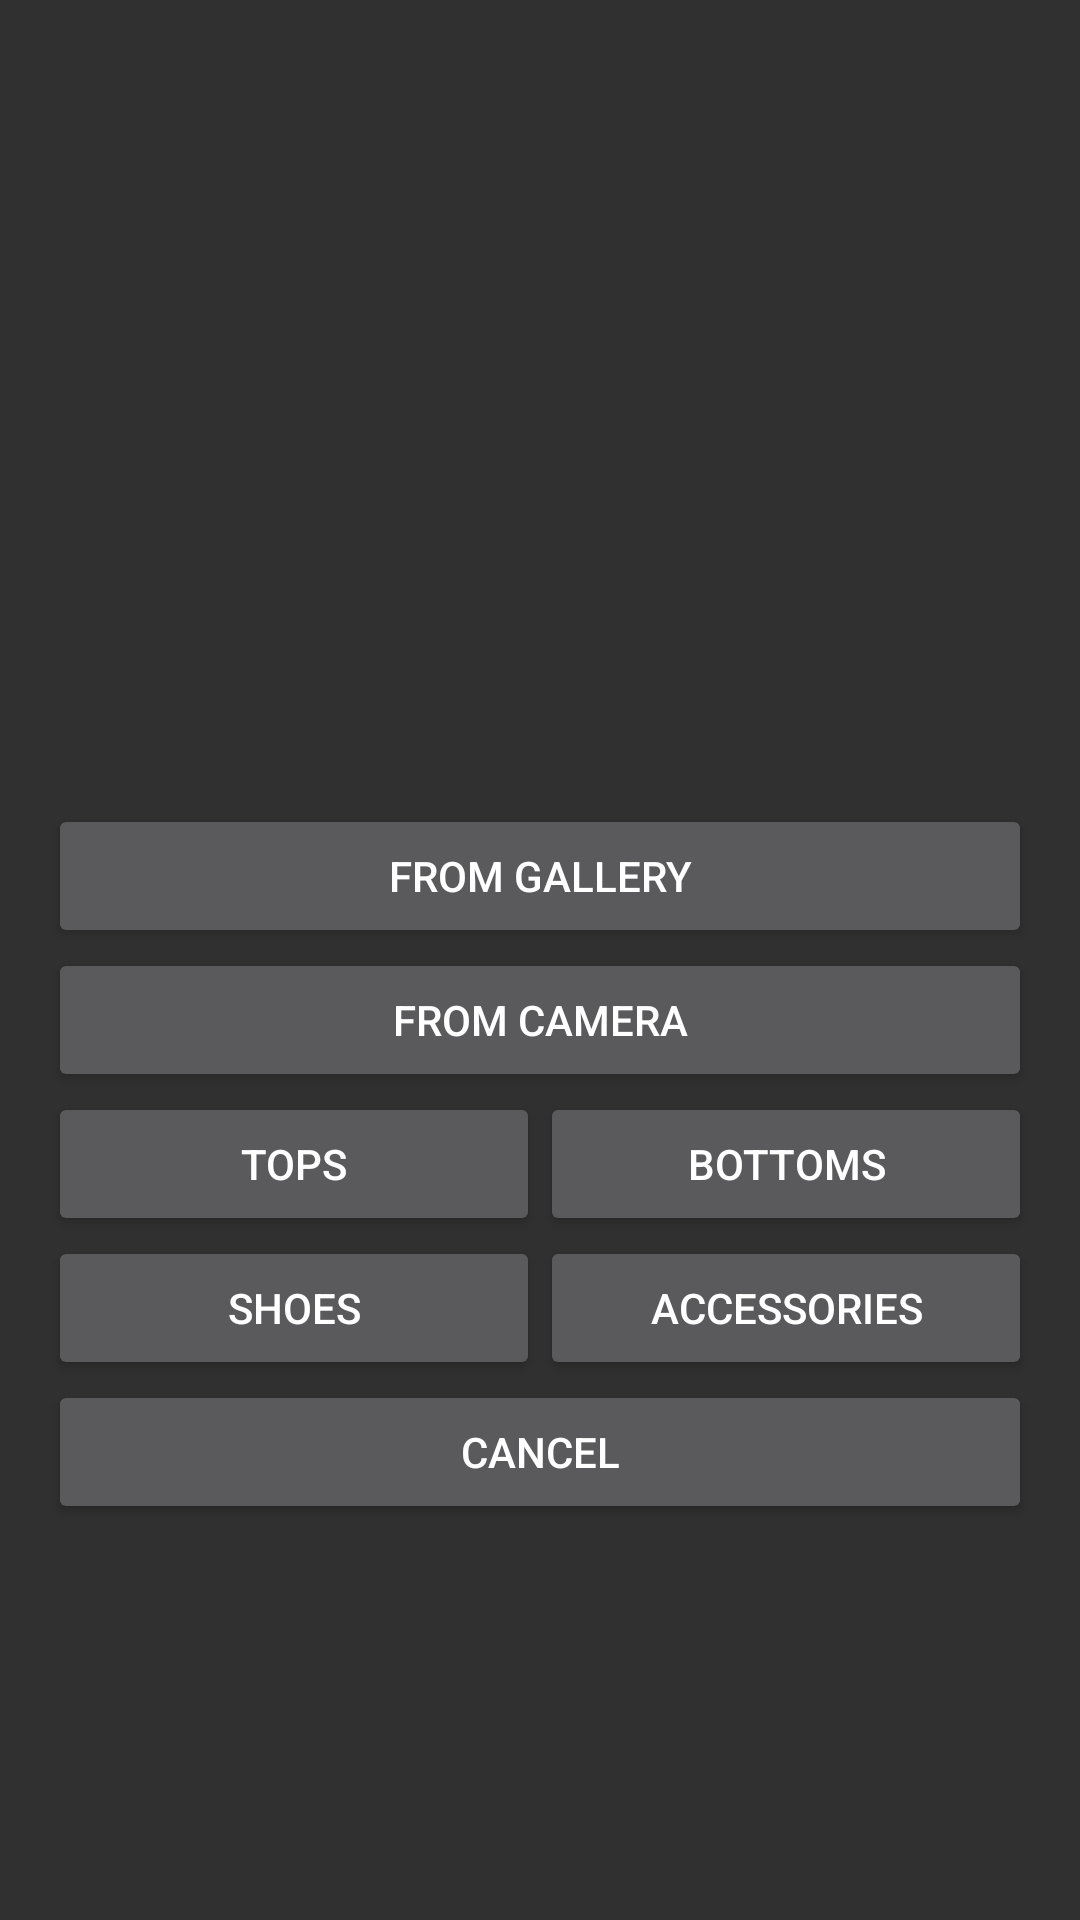

Android layout source for this screen:
<!-- AndroidManifest.xml: application theme Theme.AppCompat.NoActionBar -->
<!-- res/layout/activity_to_closet.xml -->
<?xml version="1.0" encoding="utf-8"?>
<LinearLayout xmlns:android="http://schemas.android.com/apk/res/android"
    android:layout_width="match_parent"
    android:layout_height="match_parent"
    xmlns:app="http://schemas.android.com/apk/res-auto"
    android:padding="16dp"
    android:orientation="vertical">

    <ImageView
        android:id="@+id/new_clothing"
        android:src="@drawable/defaultimage"
        android:layout_width="match_parent"
        android:layout_height="150dp" />

    <Spinner
        android:id="@+id/spinnerUser"
        android:layout_width="378dp"
        android:layout_height="54dp"
        android:layout_marginTop="48dp"
        android:backgroundTint="#070707"
        android:contentDescription="@string/add_user"
        android:scrollbarSize="20dp"
        android:textAlignment="center"
        android:textColor="@android:color/holo_red_light"
        android:textSize="30sp"
        app:layout_constraintTop_toBottomOf="@+id/textView"/>

    <Button
        android:onClick="openGallery"
        android:text="@string/nav_gallery"
        android:layout_width="match_parent"
        android:layout_height="wrap_content" />

    <Button
        android:onClick="openCamera"
        android:text="@string/nav_camera"
        android:layout_width="match_parent"
        android:layout_height="wrap_content" />

    <LinearLayout
        android:orientation="horizontal"
        android:layout_width="match_parent"
        android:layout_height="wrap_content">

        <Button
            android:id="@+id/new_top"
            android:layout_width="0dp"
            android:layout_weight="1"
            android:onClick="tops"
            android:text="@string/to_tops"
            android:layout_height="wrap_content" />

        <Button
            android:layout_width="0dp"
            android:layout_weight="1"
            android:onClick="bottoms"
            android:text="@string/to_bottoms"
            android:layout_height="wrap_content" />

    </LinearLayout>

    <LinearLayout
        android:orientation="horizontal"
        android:layout_width="match_parent"
        android:layout_height="wrap_content">

        <Button
            android:id="@+id/new_shoes"
            android:layout_width="0dp"
            android:layout_weight="1"
            android:onClick="shoes"
            android:text="@string/to_shoes"
            android:layout_height="wrap_content" />

        <Button
            android:layout_width="0dp"
            android:layout_weight="1"
            android:onClick="accessories"
            android:text="@string/to_accessories"
            android:layout_height="wrap_content" />

    </LinearLayout>

    <Button
        android:id="@+id/new_memory_cancel"
        android:layout_width="match_parent"
        android:layout_height="wrap_content"
        android:onClick="cancel"
        android:text="@string/nav_cancel" />

</LinearLayout>
<!-- resources referenced by this layout -->
<resources>
  <string name="nav_camera">From Camera</string>
  <string name="nav_cancel">Cancel</string>
  <string name="nav_gallery">From Gallery</string>
  <string name="nav_save">Save</string>
  <string name="to_accessories">Accessories</string>
  <string name="to_bottoms">Bottoms</string>
  <string name="to_shoes">Shoes</string>
  <string name="to_tops">Tops</string>
</resources>
